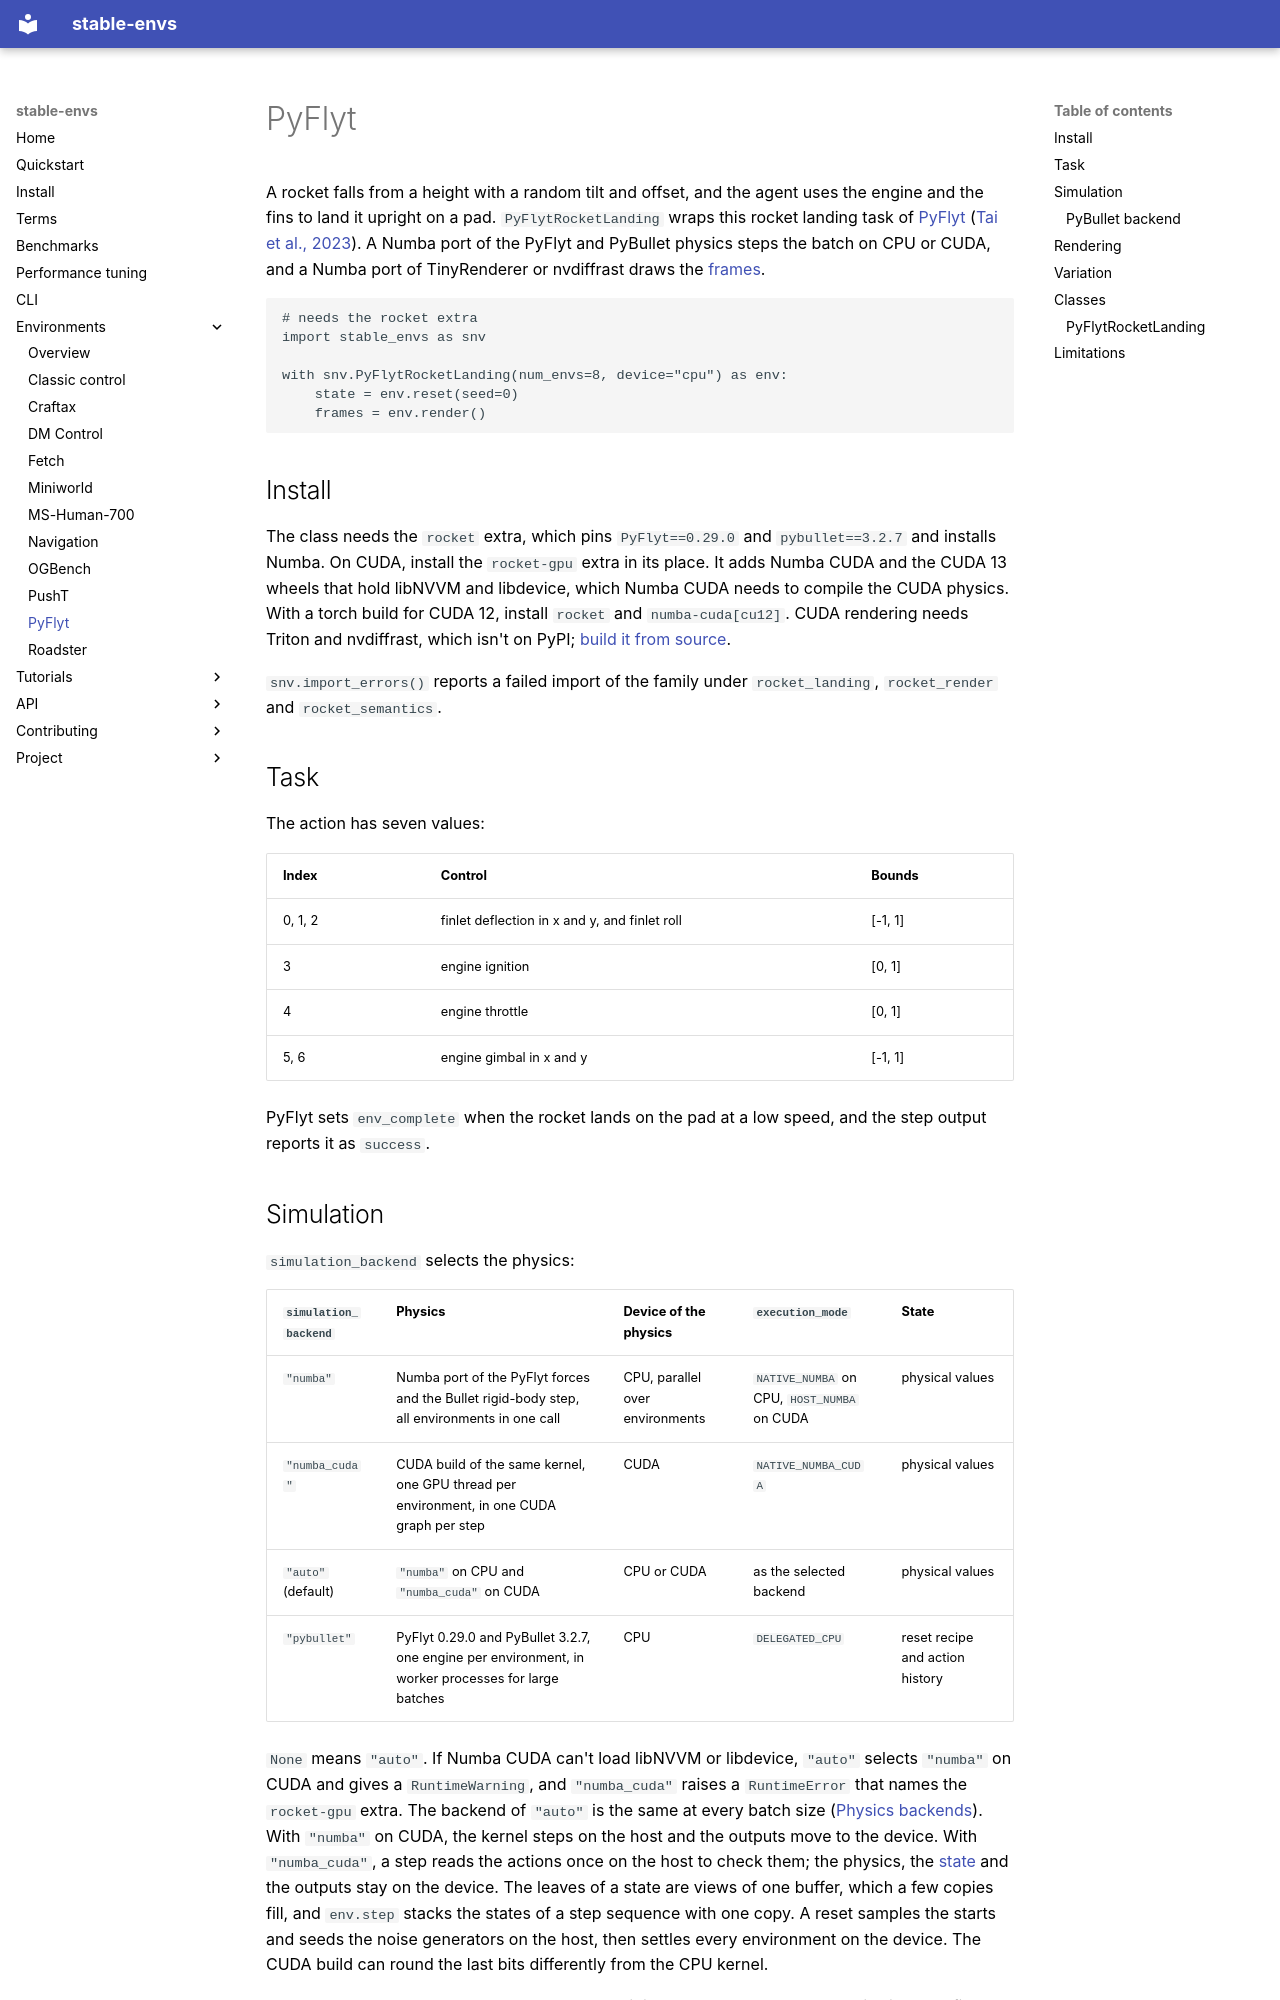

repository: galilai-group/stable-envs · page: environments/pyflyt/index.html · generator: mkdocs

# PyFlyt

A rocket falls from a height with a random tilt and offset, and the agent uses the engine and the fins to land it upright on a pad. `PyFlytRocketLanding` wraps this rocket landing task of [PyFlyt](https://github.com/jjshoots/PyFlyt) ([Tai et al., 2023](https://arxiv.org/abs/2304.01305)). A Numba port of the PyFlyt and PyBullet physics steps the batch on CPU or CUDA, and a Numba port of TinyRenderer or nvdiffrast draws the [frames](../terms.md#frame).

```python
# needs the rocket extra
import stable_envs as snv

with snv.PyFlytRocketLanding(num_envs=8, device="cpu") as env:
    state = env.reset(seed=0)
    frames = env.render()
```

## Install

The class needs the `rocket` extra, which pins `PyFlyt==0.29.0` and `pybullet==3.2.7` and installs Numba. On CUDA, install the `rocket-gpu` extra in its place. It adds Numba CUDA and the CUDA 13 wheels that hold libNVVM and libdevice, which Numba CUDA needs to compile the CUDA physics. With a torch build for CUDA 12, install `rocket` and `numba-cuda[cu12]`. CUDA rendering needs Triton and nvdiffrast, which isn't on PyPI; [build it from source](../install.md#nvdiffrast).

`snv.import_errors()` reports a failed import of the family under `rocket_landing`, `rocket_render` and `rocket_semantics`.

## Task

The action has seven values:

| Index | Control | Bounds |
|---|---|---|
| 0, 1, 2 | finlet deflection in x and y, and finlet roll | [-1, 1] |
| 3 | engine ignition | [0, 1] |
| 4 | engine throttle | [0, 1] |
| 5, 6 | engine gimbal in x and y | [-1, 1] |

PyFlyt sets `env_complete` when the rocket lands on the pad at a low speed, and the step output reports it as `success`.
